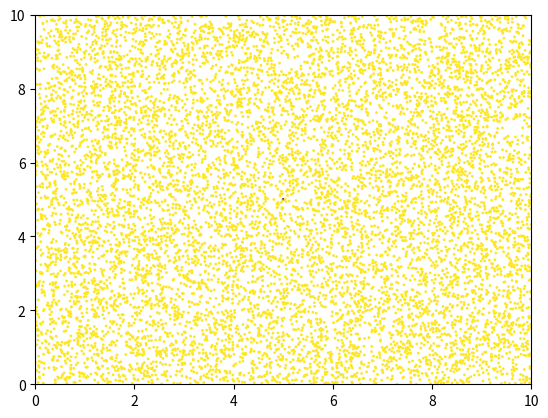

The script that saved this image:
import numpy as np
import random
import matplotlib.pyplot as plt

ION_COUNT = 10000
START_X = 0
START_Y = 0
STOP_X = 10
STOP_Y = 10

def draw(ions, active):
    plt.scatter(ions[:,0], ions[:,1], 1, c=active[:])
    plt.xlim(START_X, STOP_X)
    plt.ylim(START_Y, STOP_Y)
    plt.show()

if __name__ == "__main__":
    # Initialize
    ions = np.empty((ION_COUNT, 2), dtype = float)
    active = [True for _ in range(ION_COUNT)]

    # Put ions in random positions
    for i in range(ION_COUNT):
        ions[i] = [random.uniform(START_X, STOP_X), random.uniform(START_Y, STOP_Y)]

    # Tree starting point
    active[0] = False
    ions[0][0] = (STOP_X - START_X) / 2
    ions[0][1] = (STOP_Y - START_Y) / 2

    draw(ions, active)
